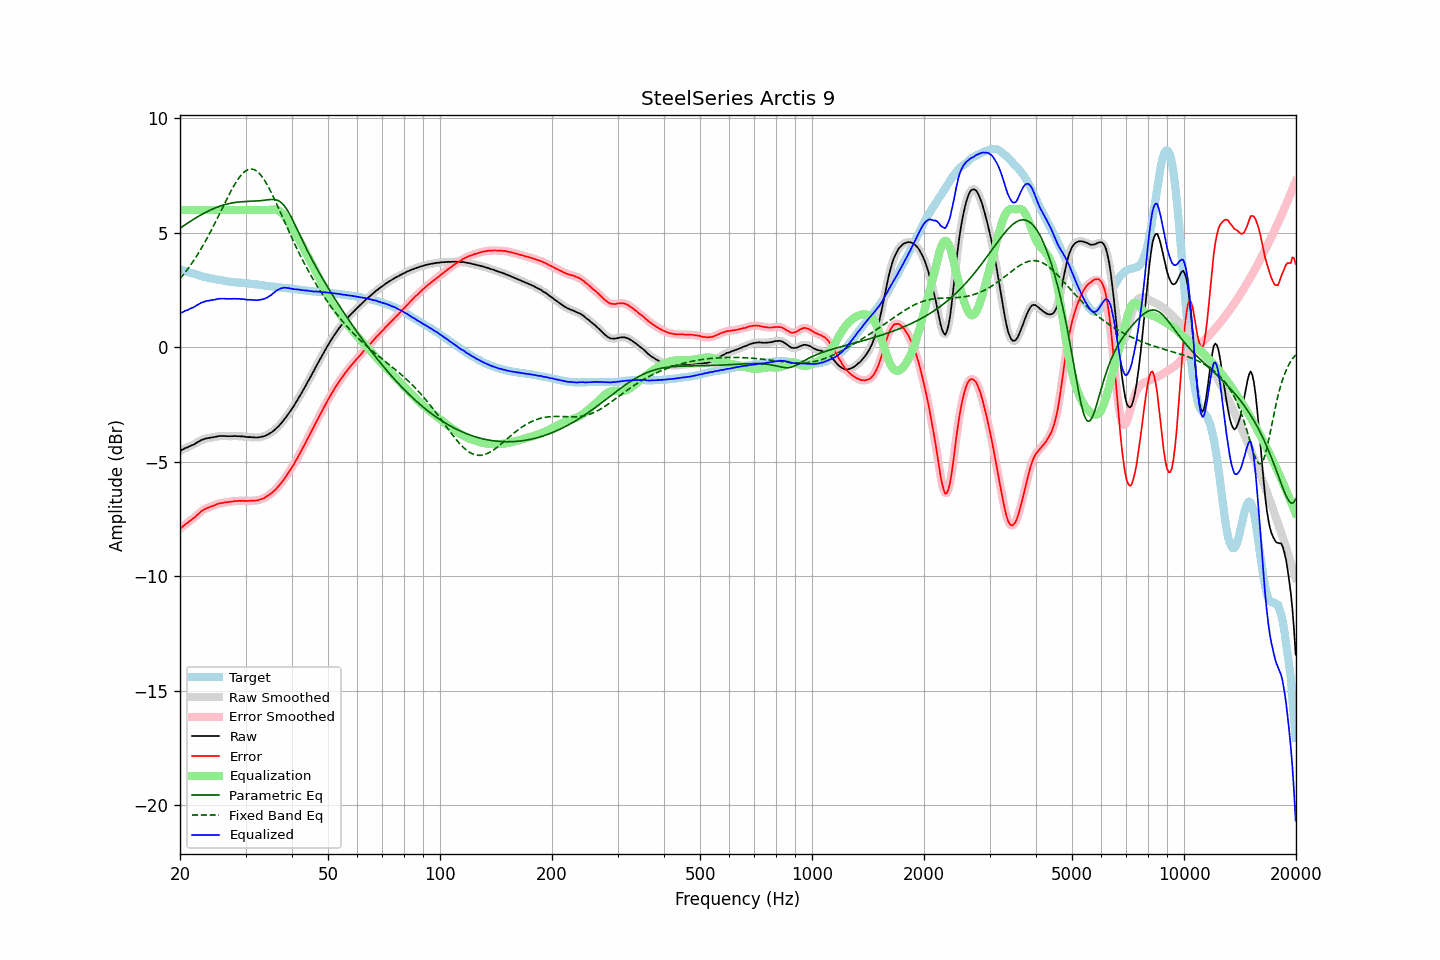

Source data for this figure (header and first rows):
frequency, raw, error, smoothed, error_smoothed, equalization, parametric_eq, fixed_band_eq, equalized_raw, equalized_smoothed, target
20.00, -4.53, -7.94, -4.53, -7.94, 6.00, 5.20, 2.99, 1.47, 1.47, 3.41
20.20, -4.48, -7.87, -4.49, -7.87, 6.00, 5.25, 3.08, 1.52, 1.51, 3.39
20.40, -4.45, -7.81, -4.45, -7.81, 6.00, 5.30, 3.16, 1.55, 1.55, 3.36
20.61, -4.41, -7.75, -4.42, -7.75, 6.00, 5.35, 3.25, 1.59, 1.58, 3.34
20.81, -4.38, -7.70, -4.39, -7.70, 6.00, 5.39, 3.34, 1.62, 1.61, 3.32
21.02, -4.36, -7.65, -4.35, -7.65, 6.00, 5.44, 3.44, 1.64, 1.65, 3.29
21.23, -4.32, -7.59, -4.33, -7.59, 6.00, 5.48, 3.53, 1.68, 1.67, 3.27
21.44, -4.29, -7.54, -4.30, -7.54, 6.00, 5.53, 3.63, 1.71, 1.70, 3.25
21.66, -4.26, -7.49, -4.26, -7.49, 6.00, 5.57, 3.74, 1.74, 1.74, 3.23
21.87, -4.23, -7.44, -4.23, -7.43, 6.00, 5.62, 3.84, 1.77, 1.77, 3.21
22.09, -4.18, -7.37, -4.19, -7.37, 6.00, 5.66, 3.95, 1.82, 1.81, 3.19
22.31, -4.14, -7.31, -4.14, -7.30, 6.00, 5.70, 4.06, 1.86, 1.86, 3.17
22.54, -4.10, -7.24, -4.10, -7.24, 6.00, 5.74, 4.17, 1.90, 1.90, 3.14
22.76, -4.06, -7.18, -4.07, -7.18, 6.00, 5.78, 4.29, 1.94, 1.93, 3.11
22.99, -4.03, -7.13, -4.03, -7.13, 6.00, 5.82, 4.41, 1.97, 1.97, 3.09
23.22, -4.01, -7.09, -4.01, -7.08, 6.00, 5.86, 4.53, 1.99, 1.99, 3.07
23.45, -3.98, -7.05, -3.99, -7.05, 6.00, 5.90, 4.66, 2.02, 2.01, 3.06
23.69, -3.97, -7.02, -3.97, -7.02, 6.00, 5.93, 4.79, 2.03, 2.03, 3.04
23.92, -3.96, -6.99, -3.96, -6.99, 6.00, 5.97, 4.92, 2.04, 2.04, 3.03
24.16, -3.94, -6.95, -3.95, -6.96, 6.00, 6.00, 5.05, 2.06, 2.05, 3.01
24.40, -3.94, -6.94, -3.94, -6.94, 6.00, 6.03, 5.18, 2.06, 2.06, 3.00
24.65, -3.92, -6.91, -3.92, -6.91, 6.00, 6.06, 5.32, 2.08, 2.08, 2.99
24.89, -3.91, -6.88, -3.91, -6.88, 6.00, 6.09, 5.46, 2.09, 2.09, 2.97
25.14, -3.89, -6.85, -3.89, -6.85, 6.00, 6.12, 5.60, 2.11, 2.11, 2.96
25.39, -3.88, -6.83, -3.88, -6.83, 6.00, 6.15, 5.74, 2.12, 2.12, 2.95
25.65, -3.87, -6.81, -3.87, -6.81, 6.00, 6.17, 5.89, 2.13, 2.13, 2.94
25.91, -3.87, -6.80, -3.87, -6.80, 6.00, 6.19, 6.03, 2.13, 2.13, 2.93
26.16, -3.87, -6.79, -3.87, -6.79, 6.00, 6.22, 6.17, 2.13, 2.13, 2.92
26.43, -3.87, -6.77, -3.88, -6.78, 6.00, 6.24, 6.32, 2.13, 2.12, 2.90
26.69, -3.88, -6.77, -3.88, -6.77, 6.00, 6.25, 6.46, 2.12, 2.12, 2.89
26.96, -3.88, -6.76, -3.88, -6.76, 6.00, 6.27, 6.60, 2.12, 2.12, 2.88
27.23, -3.88, -6.75, -3.88, -6.75, 6.00, 6.29, 6.73, 2.12, 2.12, 2.87
27.50, -3.88, -6.74, -3.88, -6.74, 6.00, 6.30, 6.86, 2.12, 2.12, 2.86
27.77, -3.88, -6.74, -3.88, -6.73, 6.00, 6.31, 6.99, 2.12, 2.12, 2.85
28.05, -3.87, -6.72, -3.88, -6.72, 6.00, 6.33, 7.11, 2.13, 2.12, 2.84
28.33, -3.88, -6.72, -3.88, -6.71, 6.00, 6.33, 7.23, 2.12, 2.12, 2.83
28.62, -3.88, -6.71, -3.88, -6.71, 6.00, 6.34, 7.33, 2.12, 2.12, 2.83
28.90, -3.88, -6.70, -3.89, -6.71, 6.00, 6.35, 7.43, 2.12, 2.11, 2.82
29.19, -3.89, -6.71, -3.89, -6.71, 6.00, 6.36, 7.52, 2.11, 2.11, 2.82
29.48, -3.89, -6.70, -3.89, -6.71, 6.00, 6.36, 7.60, 2.11, 2.11, 2.81
29.78, -3.90, -6.71, -3.90, -6.71, 6.00, 6.37, 7.66, 2.10, 2.10, 2.81
30.08, -3.91, -6.71, -3.91, -6.71, 6.00, 6.37, 7.71, 2.09, 2.09, 2.80
30.38, -3.92, -6.72, -3.92, -6.71, 6.00, 6.37, 7.75, 2.08, 2.08, 2.80
30.68, -3.92, -6.71, -3.92, -6.71, 6.00, 6.38, 7.78, 2.08, 2.08, 2.79
30.99, -3.92, -6.70, -3.93, -6.70, 6.00, 6.38, 7.79, 2.08, 2.07, 2.77
31.30, -3.93, -6.71, -3.93, -6.70, 6.00, 6.38, 7.78, 2.07, 2.07, 2.77
31.61, -3.93, -6.69, -3.94, -6.70, 6.00, 6.38, 7.76, 2.07, 2.06, 2.76
31.93, -3.94, -6.69, -3.94, -6.70, 6.00, 6.39, 7.73, 2.06, 2.06, 2.75
32.24, -3.94, -6.69, -3.94, -6.69, 6.00, 6.39, 7.68, 2.06, 2.06, 2.75
32.57, -3.93, -6.67, -3.93, -6.67, 6.00, 6.40, 7.62, 2.07, 2.07, 2.74
32.89, -3.92, -6.65, -3.92, -6.65, 6.00, 6.41, 7.54, 2.08, 2.08, 2.73
33.22, -3.90, -6.62, -3.91, -6.62, 6.00, 6.41, 7.46, 2.10, 2.09, 2.71
33.55, -3.89, -6.59, -3.89, -6.59, 6.00, 6.42, 7.36, 2.11, 2.11, 2.70
33.89, -3.86, -6.55, -3.86, -6.55, 6.00, 6.43, 7.25, 2.14, 2.14, 2.69
34.23, -3.83, -6.51, -3.83, -6.51, 6.00, 6.44, 7.13, 2.17, 2.17, 2.68
34.57, -3.79, -6.47, -3.79, -6.47, 6.00, 6.45, 7.00, 2.21, 2.21, 2.68
34.92, -3.75, -6.42, -3.75, -6.42, 6.01, 6.46, 6.87, 2.25, 2.25, 2.67
35.27, -3.71, -6.37, -3.71, -6.37, 6.01, 6.46, 6.73, 2.30, 2.30, 2.65
35.62, -3.65, -6.30, -3.66, -6.31, 6.02, 6.46, 6.58, 2.37, 2.36, 2.65
35.97, -3.60, -6.24, -3.60, -6.24, 6.02, 6.45, 6.44, 2.41, 2.42, 2.64
... 635 more rows
